Image classification data set "pro_con_rec" (Dianaaaa/bottle-caps-recognition on GitHub). Class labels (2): cons, pros.

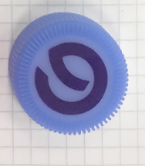
Label: pros

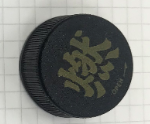
Label: pros

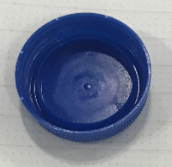
Label: cons

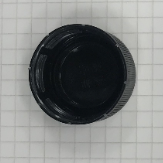
Label: cons

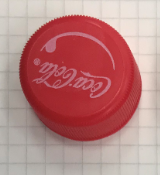
Label: pros

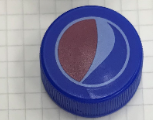
Label: pros
